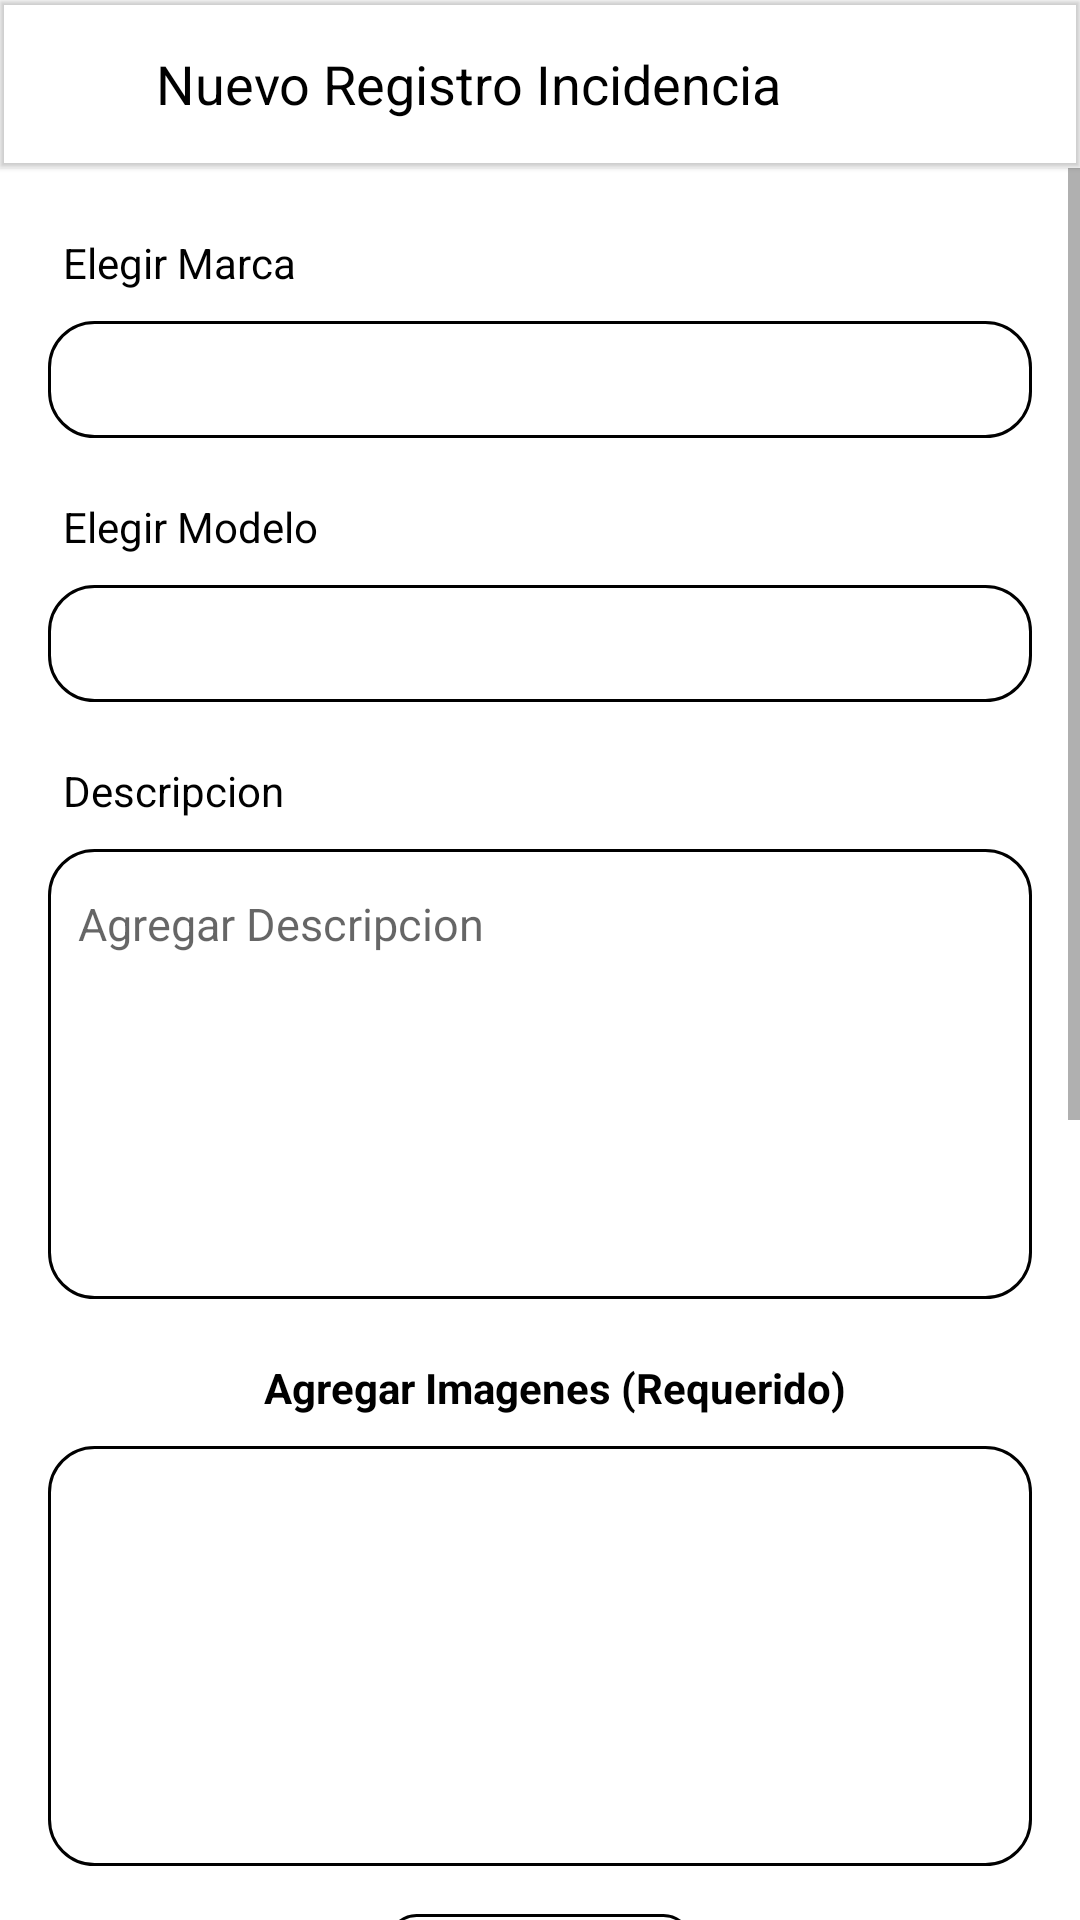

Produce the Android XML layout that renders to this screen, including the resource entries it uses.
<!-- AndroidManifest.xml: application theme Theme.HLSolucionesApp -->
<!-- res/layout/activity_add_incidencia.xml -->
<?xml version="1.0" encoding="utf-8"?>
<LinearLayout xmlns:android="http://schemas.android.com/apk/res/android"
    xmlns:app="http://schemas.android.com/apk/res-auto"
    xmlns:tools="http://schemas.android.com/tools"
    android:layout_width="match_parent"
    android:layout_height="match_parent"
    android:orientation="vertical"
    tools:context=".AddIncidenciaActivity">

    <com.google.android.material.appbar.MaterialToolbar
        android:layout_width="match_parent"
        android:layout_height="wrap_content"
        app:title=""
        android:elevation="1dp">

        <ImageButton
            android:layout_width="wrap_content"
            android:src="@drawable/ic_baseline_arrow_back_24"
            android:backgroundTint="@color/white"
            android:layout_marginRight="12dp"
            android:onClick="cancelIncidencia"
            android:layout_height="wrap_content"
            app:tint="@color/black" />

        <TextView
            android:layout_width="wrap_content"
            android:layout_height="wrap_content"
            android:text="Nuevo Registro Incidencia"
            android:textColor="@color/black"
            android:textSize="18sp"/>

    </com.google.android.material.appbar.MaterialToolbar>

    <ScrollView
        android:layout_width="match_parent"
        android:layout_height="match_parent">

        <LinearLayout
            android:layout_width="match_parent"
            android:layout_height="match_parent"
            android:orientation="vertical"
            android:padding="16dp"
            android:layout_marginTop="6dp">


















            <TextView
                android:layout_width="wrap_content"
                android:layout_height="wrap_content"
                android:text="Elegir Marca"
                android:textColor="@color/black"
                android:layout_marginLeft="5dp"
                android:layout_marginBottom="10dp"/>

            <Spinner
                android:id="@+id/spinnerMarcaInci"
                android:layout_width="match_parent"
                android:layout_height="39dp"
                android:layout_marginBottom="20dp"
                android:background="@drawable/edt_background"/>

            <TextView
                android:layout_width="wrap_content"
                android:layout_height="wrap_content"
                android:text="Elegir Modelo"
                android:textColor="@color/black"
                android:layout_marginLeft="5dp"
                android:layout_marginBottom="10dp"/>

            <Spinner
                android:id="@+id/spinnerModeloInci"
                android:layout_width="match_parent"
                android:layout_height="39dp"
                android:layout_marginBottom="20dp"
                android:background="@drawable/edt_background"/>

            <TextView
                android:layout_width="wrap_content"
                android:layout_height="wrap_content"
                android:text="Descripcion"
                android:textColor="@color/black"
                android:layout_marginLeft="5dp"
                android:layout_marginBottom="10dp"/>

            <EditText
                android:layout_width="match_parent"
                android:layout_height="150dp"
                android:id="@+id/edtDescripcion"
                android:hint="Agregar Descripcion"
                android:paddingBottom="100dp"
                android:paddingLeft="10dp"
                android:textSize="15dp"
                android:background="@drawable/edt_background"
                android:layout_marginBottom="20dp"/>

            <TextView
                android:layout_width="wrap_content"
                android:layout_height="wrap_content"
                android:text="Agregar Imagenes (Requerido)"
                android:layout_gravity="center_horizontal"
                android:textColor="@color/black"
                android:textStyle="bold"
                android:layout_marginLeft="5dp"
                android:layout_marginBottom="10dp"/>

            <ImageView
                android:layout_width="match_parent"
                android:layout_height="140dp"
                android:adjustViewBounds="true"
                android:id="@+id/imgInci1"
                android:src="@drawable/ic_baseline_add_a_photo_24"
                android:padding="20dp"
                android:background="@drawable/edt_background"
                android:layout_marginBottom="16dp"/>

            <TextView
                android:layout_width="wrap_content"
                android:layout_height="wrap_content"
                android:text="Tomar Foto"
                android:textColor="#3F51B5"
                android:paddingLeft="15dp"
                android:paddingRight="15dp"
                android:background="@drawable/edt_background"
                android:textStyle="bold"
                android:layout_marginBottom="20dp"
                android:layout_gravity="center_horizontal"
                android:onClick="tomatFoto"/>

            <ImageView
                android:layout_width="match_parent"
                android:layout_height="140dp"
                android:adjustViewBounds="true"
                android:id="@+id/imgInci2"
                android:src="@drawable/ic_baseline_add_a_photo_24"
                android:padding="20dp"
                android:background="@drawable/edt_background"
                android:layout_marginBottom="16dp"/>

            <TextView
                android:layout_width="wrap_content"
                android:layout_height="wrap_content"
                android:text="Tomar Foto"
                android:textColor="#3F51B5"
                android:paddingLeft="15dp"
                android:paddingRight="15dp"
                android:background="@drawable/edt_background"
                android:textStyle="bold"
                android:layout_marginBottom="20dp"
                android:layout_gravity="center_horizontal"
                android:onClick="tomatFoto2"/>

            <ImageView
                android:layout_width="match_parent"
                android:layout_height="140dp"
                android:adjustViewBounds="true"
                android:id="@+id/imgInci3"
                android:src="@drawable/ic_baseline_add_a_photo_24"
                android:padding="20dp"
                android:background="@drawable/edt_background"
                android:layout_marginBottom="16dp"/>

            <TextView
                android:layout_width="wrap_content"
                android:layout_height="wrap_content"
                android:text="Tomar Foto"
                android:textColor="#3F51B5"
                android:paddingLeft="15dp"
                android:paddingRight="15dp"
                android:background="@drawable/edt_background"
                android:textStyle="bold"
                android:layout_marginBottom="20dp"
                android:layout_gravity="center_horizontal"
                android:onClick="tomatFoto3"/>

            <Button
                android:id="@+id/btnAddIncidencia"
                android:layout_width="match_parent"
                android:layout_height="wrap_content"
                android:text="Registrar Ingreso"
                android:backgroundTint="#3F51B5"
                app:cornerRadius="20dp"/>



        </LinearLayout>

    </ScrollView>

</LinearLayout>
<!-- resources referenced by this layout -->
<resources>
  <color name="black">#FF000000</color>
  <color name="white">#FFFFFFFF</color>
  <!-- drawable edt_background (drawable) -->
  <?xml version="1.0" encoding="utf-8"?>
  <shape xmlns:android="http://schemas.android.com/apk/res/android">
  
      <stroke android:color="@color/black" android:width="1dp"/>
      <corners android:radius="15dp"/>
  
  </shape>
  <style name="Theme.HLSolucionesApp" parent="Theme.MaterialComponents.DayNight.NoActionBar">
          
          <item name="colorPrimary">@color/purple_500</item>
          <item name="colorPrimaryVariant">@color/purple_700</item>
          <item name="colorOnPrimary">@color/white</item>
          
          <item name="colorSecondary">@color/teal_200</item>
          <item name="colorSecondaryVariant">@color/teal_700</item>
          <item name="colorOnSecondary">@color/black</item>
          
          <item name="android:statusBarColor" tools:targetApi="l">?attr/colorPrimaryVariant</item>
          
      </style>
  <color name="purple_500">#FF6200EE</color>
  <color name="purple_700">#FF3700B3</color>
  <color name="teal_200">#FF03DAC5</color>
  <color name="teal_700">#FF018786</color>
</resources>
